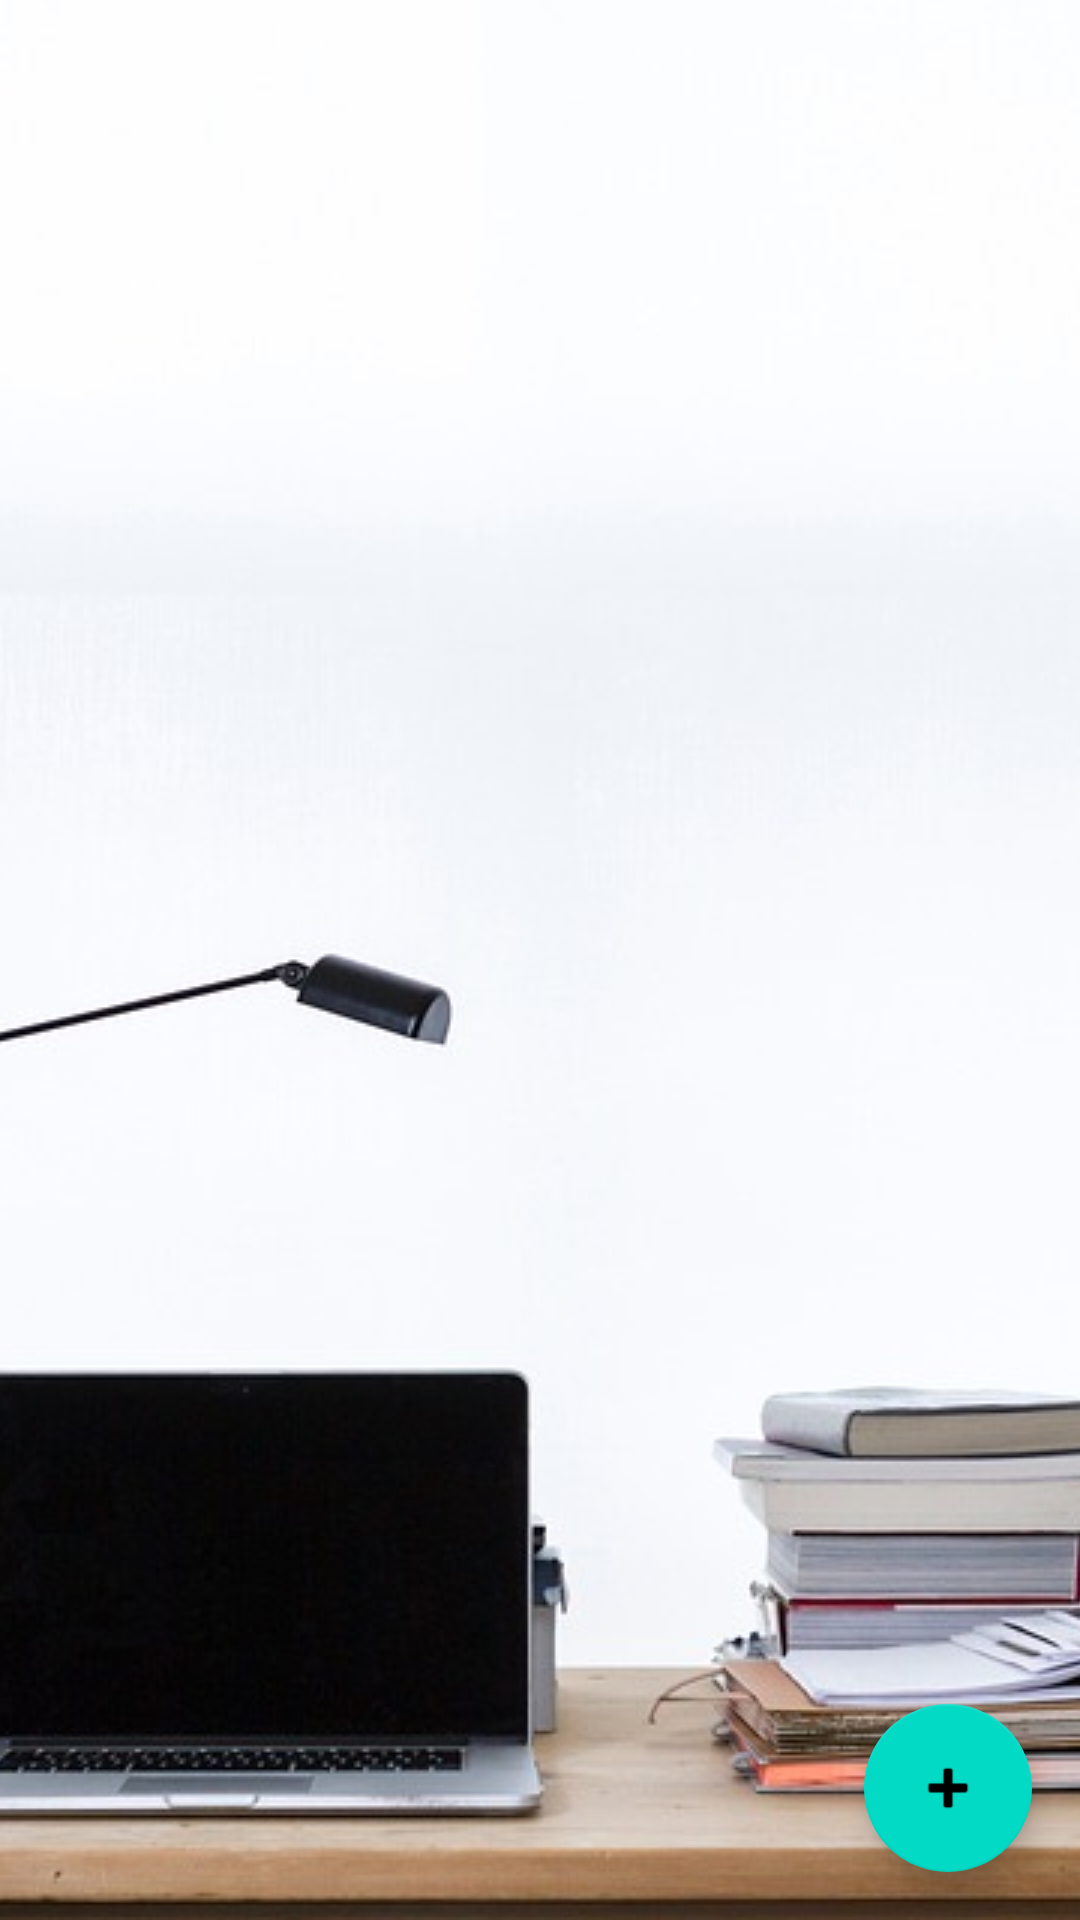

Reconstruct the res/layout file that produces this screen, plus the resources it refers to.
<!-- AndroidManifest.xml: application theme Theme.Kids_Organizer -->
<!-- res/layout/activity_list_task_parent_content.xml -->
<?xml version="1.0" encoding="utf-8"?>
<androidx.constraintlayout.widget.ConstraintLayout xmlns:android="http://schemas.android.com/apk/res/android"
    xmlns:app="http://schemas.android.com/apk/res-auto"
    xmlns:tools="http://schemas.android.com/tools"
    android:layout_width="match_parent"
    android:layout_height="match_parent"
    tools:context=".activities.ListTaskParentActivity">
    <ImageView
        android:id="@+id/imageView"
        android:layout_width="wrap_content"
        android:layout_height="wrap_content"
        app:srcCompat="@drawable/background_list_parent_1"
        tools:layout_editor_absoluteX="0dp"
        tools:layout_editor_absoluteY="0dp"
        android:scaleType="center"
        app:layout_constraintBottom_toBottomOf="parent"
        app:layout_constraintEnd_toEndOf="parent"
        app:layout_constraintStart_toStartOf="parent"
        app:layout_constraintTop_toTopOf="parent" />
    <androidx.recyclerview.widget.RecyclerView
        android:id="@+id/taskListParentRecyclerView"
        android:layout_width="0dp"
        android:layout_height="0dp"
        app:layout_constraintBottom_toBottomOf="parent"
        app:layout_constraintEnd_toEndOf="parent"
        app:layout_constraintStart_toStartOf="parent"
        app:layout_constraintTop_toTopOf="parent"
        android:layout_marginTop="64dp"
        />

    <com.google.android.material.floatingactionbutton.FloatingActionButton
        android:id="@+id/floatingActionButton"
        android:layout_width="wrap_content"
        android:layout_height="wrap_content"
        android:layout_marginEnd="16dp"
        android:layout_marginBottom="16dp"
        android:clickable="true"
        android:onClick="onNewTaskCreateButtonClick"
        app:layout_constraintBottom_toBottomOf="parent"
        app:layout_constraintEnd_toEndOf="parent"
        app:srcCompat="@android:drawable/ic_input_add" />


</androidx.constraintlayout.widget.ConstraintLayout>
<!-- resources referenced by this layout -->
<resources>
  <!-- drawable background_list_parent_1: jpg bitmap (drawable, 64595 bytes) -->
  <style name="Theme.Kids_Organizer" parent="Theme.MaterialComponents.DayNight.DarkActionBar">
          
          <item name="colorPrimary">@color/purple_500</item>
          <item name="colorPrimaryVariant">@color/purple_700</item>
          <item name="colorOnPrimary">@color/white</item>
          
          <item name="colorSecondary">@color/teal_200</item>
          <item name="colorSecondaryVariant">@color/teal_700</item>
          <item name="colorOnSecondary">@color/black</item>
          
          <item name="android:statusBarColor" tools:targetApi="l">?attr/colorPrimaryVariant</item>
          
          <item name="windowActionBar">false</item>
          <item name="windowNoTitle">true</item>
  
      </style>
  <color name="purple_500">#FF6200EE</color>
  <color name="purple_700">#FF3700B3</color>
  <color name="white">#FFFFFFFF</color>
  <color name="teal_200">#FF03DAC5</color>
  <color name="teal_700">#FF018786</color>
  <color name="black">#FF000000</color>
</resources>
